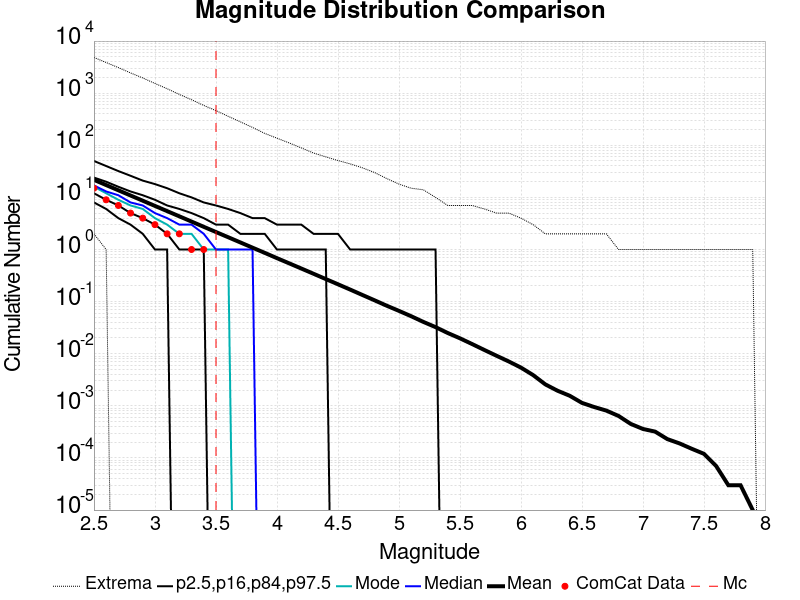

Source data for this figure (header and first rows):
Magnitude, ComCat Data, Simulation Mean, Simulation Median, Simulation Mode, Simulation Minimum, Simulation Maximum, 2.5 %-ile, 16 %-ile, 84 %-ile, 97.5 %-ile
2.5, 15.0, 21.73, 17.0, 16.0, 2.0, 4848, 8.0, 12.0, 24.0, 50.0
2.6, 9.0, 17.25, 13.0, 12.0, 1.0, 3875, 6.0, 9.0, 20.0, 40.0
2.7, 7.0, 13.69, 11.0, 9.0, 0.0, 3099, 4.0, 7.0, 16.0, 32.0
2.8, 5.0, 10.88, 8.0, 7.0, 0.0, 2448, 3.0, 5.0, 13.0, 26.0
2.9, 4.0, 8.643, 7.0, 6.0, 0.0, 1961, 2.0, 4.0, 11.0, 21.0
3.0, 3.0, 6.862, 5.0, 4.0, 0.0, 1535, 1.0, 3.0, 9.0, 18.0
3.1, 2.0, 5.456, 4.0, 3.0, 0.0, 1218, 1.0, 2.0, 7.0, 15.0
3.2, 2.0, 4.331, 3.0, 2.0, 0.0, 947.0, 0.0, 1.0, 6.0, 12.0
3.3, 1.0, 3.437, 3.0, 2.0, 0.0, 749.0, 0.0, 1.0, 5.0, 10.0
3.4, 1.0, 2.726, 2.0, 1.0, 0.0, 582.0, 0.0, 1.0, 4.0, 8.0
3.5, 0.0, 2.165, 1.0, 1.0, 0.0, 463.0, 0.0, 0.0, 3.0, 7.0
3.6, 0.0, 1.721, 1.0, 1.0, 0.0, 360.0, 0.0, 0.0, 3.0, 6.0
3.7, 0.0, 1.367, 1.0, 0.0, 0.0, 282.0, 0.0, 0.0, 2.0, 5.0
3.8, 0.0, 1.085, 1.0, 0.0, 0.0, 220.0, 0.0, 0.0, 2.0, 4.0
3.9, 0.0, 0.8622, 0.0, 0.0, 0.0, 169.0, 0.0, 0.0, 2.0, 4.0
4.0, 0.0, 0.6828, 0.0, 0.0, 0.0, 137.0, 0.0, 0.0, 1.0, 3.0
4.1, 0.0, 0.5431, 0.0, 0.0, 0.0, 111.0, 0.0, 0.0, 1.0, 3.0
4.2, 0.0, 0.4315, 0.0, 0.0, 0.0, 89.0, 0.0, 0.0, 1.0, 3.0
4.3, 0.0, 0.3424, 0.0, 0.0, 0.0, 71.0, 0.0, 0.0, 1.0, 2.0
4.4, 0.0, 0.2713, 0.0, 0.0, 0.0, 60.0, 0.0, 0.0, 1.0, 2.0
4.5, 0.0, 0.2152, 0.0, 0.0, 0.0, 51.0, 0.0, 0.0, 0.0, 2.0
4.6, 0.0, 0.1704, 0.0, 0.0, 0.0, 44.0, 0.0, 0.0, 0.0, 1.0
4.7, 0.0, 0.1343, 0.0, 0.0, 0.0, 37.0, 0.0, 0.0, 0.0, 1.0
4.8, 0.0, 0.106, 0.0, 0.0, 0.0, 30.0, 0.0, 0.0, 0.0, 1.0
4.9, 0.0, 0.08342, 0.0, 0.0, 0.0, 23.0, 0.0, 0.0, 0.0, 1.0
5.0, 0.0, 0.06643, 0.0, 0.0, 0.0, 18.0, 0.0, 0.0, 0.0, 1.0
5.1, 0.0, 0.05249, 0.0, 0.0, 0.0, 15.0, 0.0, 0.0, 0.0, 1.0
5.2, 0.0, 0.04082, 0.0, 0.0, 0.0, 14.0, 0.0, 0.0, 0.0, 1.0
5.3, 0.0, 0.03242, 0.0, 0.0, 0.0, 10.0, 0.0, 0.0, 0.0, 1.0
5.4, 0.0, 0.02498, 0.0, 0.0, 0.0, 7.0, 0.0, 0.0, 0.0, 0.0
5.5, 0.0, 0.01977, 0.0, 0.0, 0.0, 7.0, 0.0, 0.0, 0.0, 0.0
5.6, 0.0, 0.01533, 0.0, 0.0, 0.0, 7.0, 0.0, 0.0, 0.0, 0.0
5.7, 0.0, 0.01181, 0.0, 0.0, 0.0, 6.0, 0.0, 0.0, 0.0, 0.0
5.8, 0.0, 0.00914, 0.0, 0.0, 0.0, 5.0, 0.0, 0.0, 0.0, 0.0
5.9, 0.0, 0.00711, 0.0, 0.0, 0.0, 5.0, 0.0, 0.0, 0.0, 0.0
6.0, 0.0, 0.00542, 0.0, 0.0, 0.0, 4.0, 0.0, 0.0, 0.0, 0.0
6.1, 0.0, 0.00389, 0.0, 0.0, 0.0, 3.0, 0.0, 0.0, 0.0, 0.0
6.2, 0.0, 0.00258, 0.0, 0.0, 0.0, 2.0, 0.0, 0.0, 0.0, 0.0
6.3, 0.0, 0.00195, 0.0, 0.0, 0.0, 2.0, 0.0, 0.0, 0.0, 0.0
6.4, 0.0, 0.00156, 0.0, 0.0, 0.0, 2.0, 0.0, 0.0, 0.0, 0.0
6.5, 0.0, 0.00114, 0.0, 0.0, 0.0, 2.0, 0.0, 0.0, 0.0, 0.0
6.6, 0.0, 9.5E-4, 0.0, 0.0, 0.0, 2.0, 0.0, 0.0, 0.0, 0.0
6.7, 0.0, 8.1E-4, 0.0, 0.0, 0.0, 2.0, 0.0, 0.0, 0.0, 0.0
6.8, 0.0, 6.4E-4, 0.0, 0.0, 0.0, 1.0, 0.0, 0.0, 0.0, 0.0
6.9, 0.0, 4.5E-4, 0.0, 0.0, 0.0, 1.0, 0.0, 0.0, 0.0, 0.0
7.0, 0.0, 3.6E-4, 0.0, 0.0, 0.0, 1.0, 0.0, 0.0, 0.0, 0.0
7.1, 0.0, 3.2E-4, 0.0, 0.0, 0.0, 1.0, 0.0, 0.0, 0.0, 0.0
7.2, 0.0, 2.3E-4, 0.0, 0.0, 0.0, 1.0, 0.0, 0.0, 0.0, 0.0
7.3, 0.0, 1.9E-4, 0.0, 0.0, 0.0, 1.0, 0.0, 0.0, 0.0, 0.0
7.4, 0.0, 1.5E-4, 0.0, 0.0, 0.0, 1.0, 0.0, 0.0, 0.0, 0.0
7.5, 0.0, 1.2E-4, 0.0, 0.0, 0.0, 1.0, 0.0, 0.0, 0.0, 0.0
7.6, 0.0, 7.0E-5, 0.0, 0.0, 0.0, 1.0, 0.0, 0.0, 0.0, 0.0
7.7, 0.0, 3.0E-5, 0.0, 0.0, 0.0, 1.0, 0.0, 0.0, 0.0, 0.0
7.8, 0.0, 3.0E-5, 0.0, 0.0, 0.0, 1.0, 0.0, 0.0, 0.0, 0.0
7.9, 0.0, 1.0E-5, 0.0, 0.0, 0.0, 1.0, 0.0, 0.0, 0.0, 0.0
8.0, 0.0, 0.0, 0.0, 0.0, 0.0, 0.0, 0.0, 0.0, 0.0, 0.0
8.1, 0.0, 0.0, 0.0, 0.0, 0.0, 0.0, 0.0, 0.0, 0.0, 0.0
8.2, 0.0, 0.0, 0.0, 0.0, 0.0, 0.0, 0.0, 0.0, 0.0, 0.0
8.3, 0.0, 0.0, 0.0, 0.0, 0.0, 0.0, 0.0, 0.0, 0.0, 0.0
8.4, 0.0, 0.0, 0.0, 0.0, 0.0, 0.0, 0.0, 0.0, 0.0, 0.0
... 6 more rows
